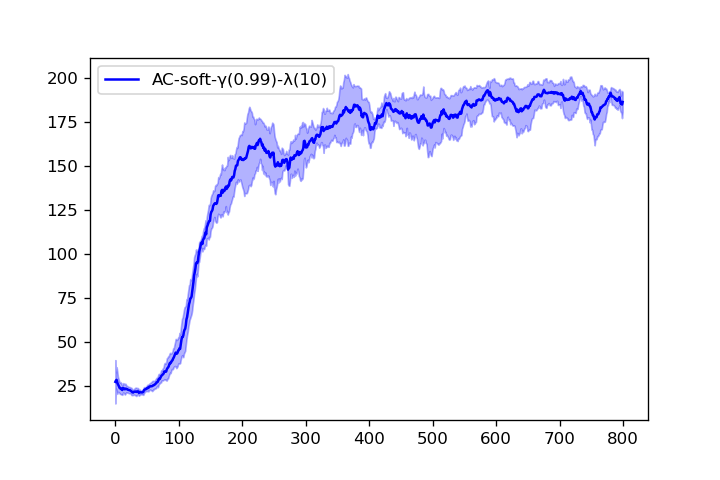

Values plotted in this chart, from the file beside it:
1.800000000000000000e+01, 2.050000000000000000e+01, 2.366666666666666785e+01, 2.150000000000000000e+01, 2.400000000000000000e+01, 2.283333333333333215e+01, 2.157142857142857295e+01, 2.212500000000000000e+01, 2.122222222222222143e+01, 2.089999999999999858e+01, 1.972727272727272663e+01, 1.975000000000000000e+01, 2.338461538461538325e+01, 2.307142857142857295e+01, 2.286666666666666714e+01, 2.262500000000000000e+01, 2.405882352941176450e+01, 2.350000000000000000e+01, 2.368421052631579116e+01, 2.425000000000000000e+01, 2.371428571428571530e+01, 2.322727272727272663e+01, 2.273913043478260931e+01, 2.225000000000000000e+01
1.700000000000000000e+01, 2.800000000000000000e+01, 2.433333333333333215e+01, 2.375000000000000000e+01, 2.360000000000000142e+01, 2.750000000000000000e+01, 2.700000000000000000e+01, 2.512500000000000000e+01, 2.455555555555555713e+01, 2.439999999999999858e+01, 2.309090909090908994e+01, 2.241666666666666785e+01, 2.261538461538461675e+01, 2.292857142857142705e+01, 2.219999999999999929e+01, 2.175000000000000000e+01, 2.229411764705882248e+01, 2.222222222222222143e+01, 2.200000000000000000e+01, 2.164999999999999858e+01, 2.161904761904762040e+01, 2.204545454545454675e+01, 2.200000000000000000e+01, 2.154166666666666785e+01
1.800000000000000000e+01, 3.350000000000000000e+01, 4.266666666666666430e+01, 3.900000000000000000e+01, 3.460000000000000142e+01, 3.166666666666666785e+01, 2.957142857142857295e+01, 2.912500000000000000e+01, 2.833333333333333215e+01, 2.830000000000000071e+01, 2.727272727272727337e+01, 2.733333333333333215e+01, 2.838461538461538325e+01, 2.764285714285714235e+01, 2.846666666666666501e+01, 2.837500000000000000e+01, 2.758823529411764852e+01, 2.700000000000000000e+01, 2.621052631578947256e+01, 2.600000000000000000e+01, 2.552380952380952550e+01, 2.540909090909091006e+01, 2.543478260869565233e+01, 2.550000000000000000e+01
4.700000000000000000e+01, 3.300000000000000000e+01, 2.633333333333333215e+01, 2.275000000000000000e+01, 2.280000000000000071e+01, 2.133333333333333215e+01, 2.128571428571428470e+01, 2.000000000000000000e+01, 1.900000000000000000e+01, 1.900000000000000000e+01, 2.018181818181818343e+01, 2.025000000000000000e+01, 2.038461538461538325e+01, 2.021428571428571530e+01, 2.000000000000000000e+01, 1.937500000000000000e+01, 1.905882352941176450e+01, 2.094444444444444287e+01, 2.052631578947368496e+01, 2.075000000000000000e+01, 2.038095238095237960e+01, 1.995454545454545325e+01, 1.978260869565217561e+01, 2.050000000000000000e+01
3.700000000000000000e+01, 2.600000000000000000e+01, 2.566666666666666785e+01, 2.800000000000000000e+01, 2.519999999999999929e+01, 2.350000000000000000e+01, 2.285714285714285765e+01, 2.237500000000000000e+01, 2.633333333333333215e+01, 2.489999999999999858e+01, 2.454545454545454675e+01, 2.400000000000000000e+01, 2.515384615384615330e+01, 2.442857142857142705e+01, 2.413333333333333286e+01, 2.343750000000000000e+01, 2.447058823529411598e+01, 2.388888888888888928e+01, 2.357894736842105132e+01, 2.319999999999999929e+01, 2.304761904761904745e+01, 2.304545454545454675e+01, 2.343478260869565233e+01, 2.325000000000000000e+01
